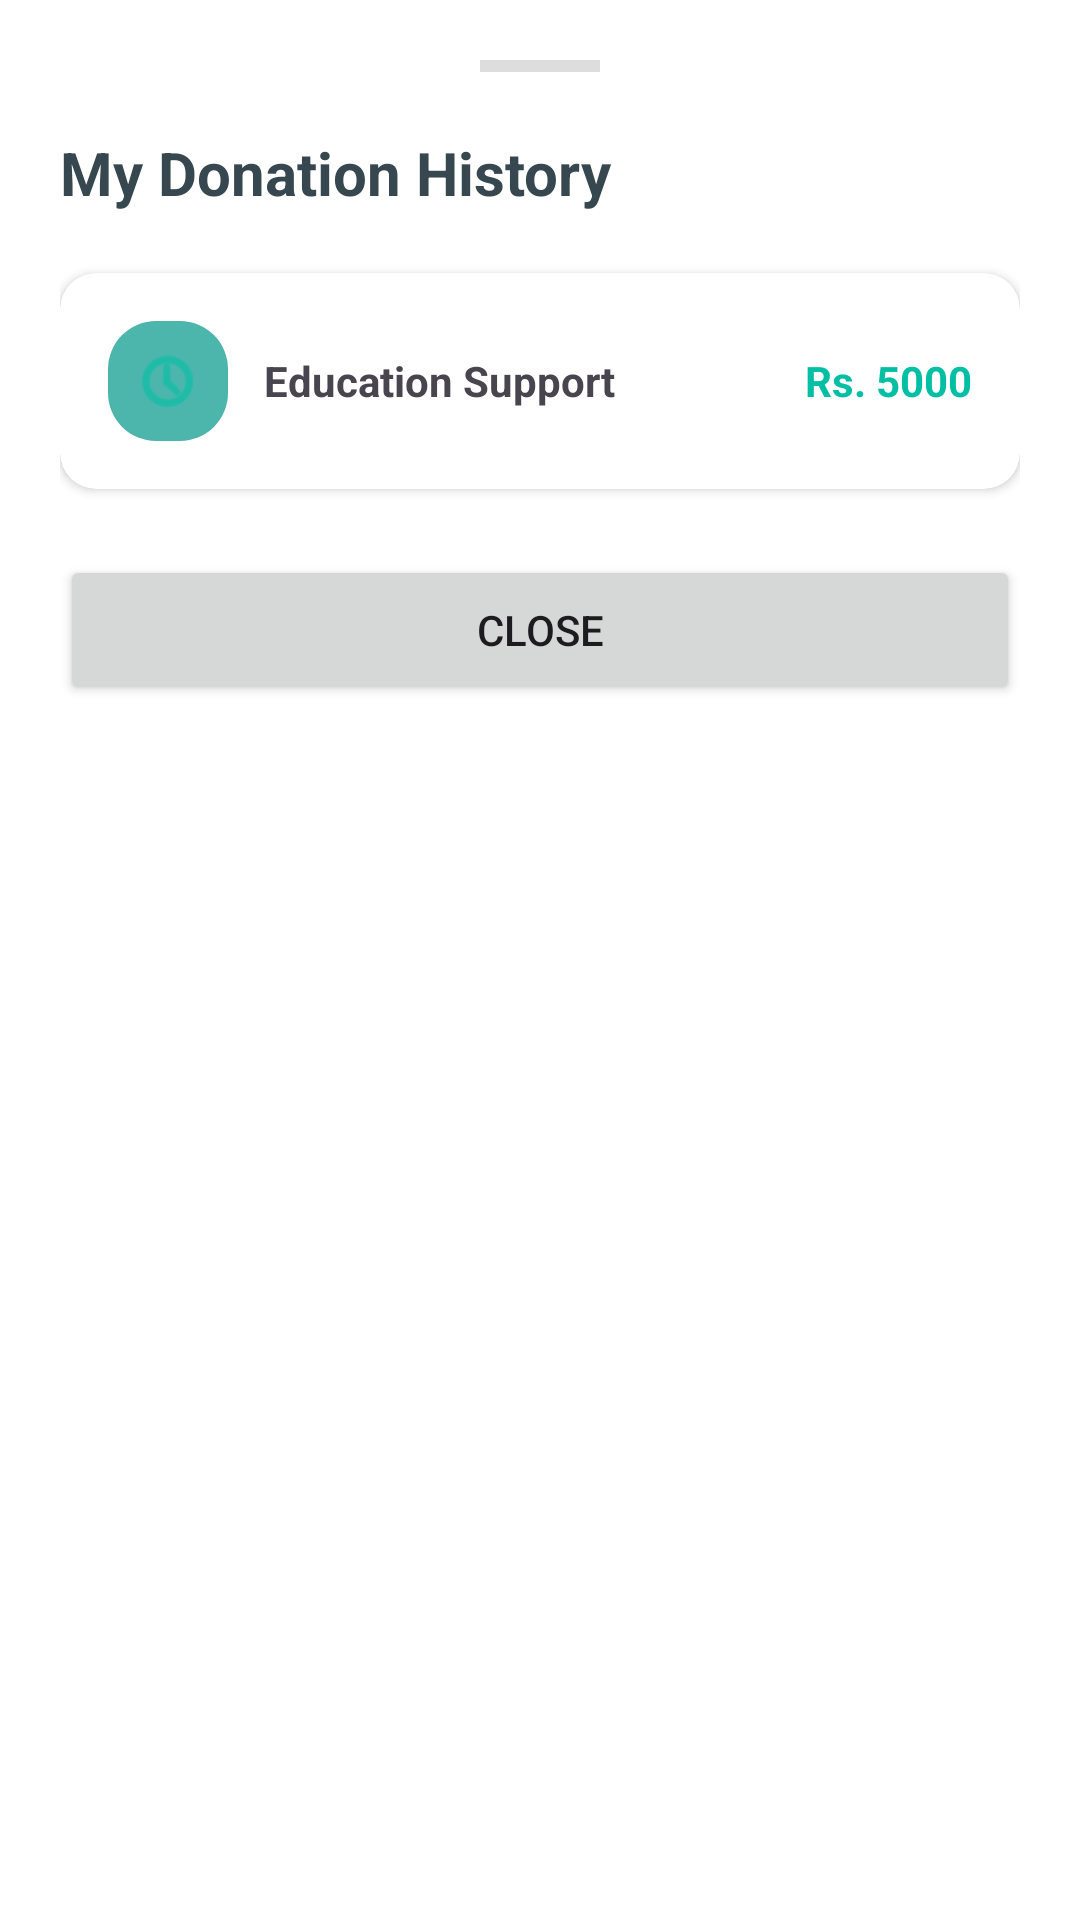

Here is an Android app screen rendered from its layout file. Give the layout XML and the strings, colors and styles it references.
<!-- AndroidManifest.xml: application theme Theme.Project_Spreading_hope -->
<!-- res/layout/history_bottom_sheet.xml -->
<?xml version="1.0" encoding="utf-8"?>
<LinearLayout xmlns:android="http://schemas.android.com/apk/res/android"
    xmlns:app="http://schemas.android.com/apk/res-auto"
    android:layout_width="match_parent"
    android:layout_height="wrap_content"
    android:background="@android:color/white"
    android:orientation="vertical"
    android:padding="20dp">

    <View
        android:layout_width="40dp"
        android:layout_height="4dp"
        android:layout_gravity="center"
        android:background="#DDDDDD"
        android:layout_marginBottom="20dp"/>

    <TextView
        android:layout_width="wrap_content"
        android:layout_height="wrap_content"
        android:text="My Donation History"
        android:textColor="#37474F"
        android:textSize="20sp"
        android:textStyle="bold"
        android:layout_marginBottom="20dp"/>

    <androidx.cardview.widget.CardView
        android:layout_width="match_parent"
        android:layout_height="wrap_content"
        android:layout_marginBottom="12dp"
        app:cardCornerRadius="12dp">
        <LinearLayout android:layout_width="match_parent" android:layout_height="wrap_content" android:padding="16dp" android:gravity="center_vertical">
            <ImageView android:layout_width="40dp" android:layout_height="40dp" android:background="@drawable/bg_pill_green_light" android:padding="8dp" android:src="@android:drawable/ic_menu_recent_history" app:tint="#00BFA5" />
            <TextView android:layout_width="0dp" android:layout_height="wrap_content" android:layout_weight="1" android:layout_marginStart="12dp" android:text="Education Support" android:textStyle="bold"/>
            <TextView android:layout_width="wrap_content" android:layout_height="wrap_content" android:text="Rs. 5000" android:textColor="#00BFA5" android:textStyle="bold"/>
        </LinearLayout>
    </androidx.cardview.widget.CardView>

    <Button
        android:id="@+id/btnCloseSheet"
        android:layout_width="match_parent"
        android:layout_height="50dp"
        android:layout_marginTop="10dp"
        android:text="Close" />

</LinearLayout>
<!-- resources referenced by this layout -->
<resources>
  <!-- drawable bg_pill_green_light (drawable) -->
  <?xml version="1.0" encoding="utf-8"?>
  <shape xmlns:android="http://schemas.android.com/apk/res/android">
      <solid android:color="#4DB6AC"/> <corners android:radius="16dp"/>
  </shape>
  <style name="Theme.Project_Spreading_hope" parent="Base.Theme.Project_Spreading_hope" />
  <style name="Base.Theme.Project_Spreading_hope" parent="Theme.Material3.DayNight.NoActionBar">
          
          
      </style>
</resources>
